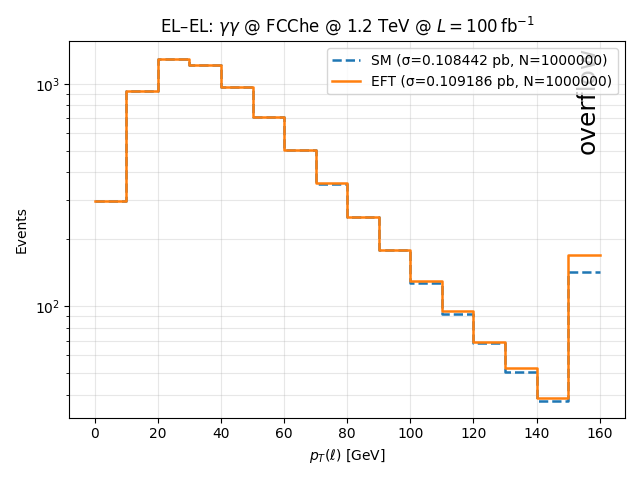

The table this chart was drawn from, first rows:
bin_lower_edge, SM_events, EFT_events
0, 297.8, 295.9
10, 931.2, 933.6
20, 1290, 1301
30, 1223, 1221
40, 971.4, 970.2
50, 712.6, 713
60, 503.8, 505.8
70, 353.9, 356.6
80, 250.9, 251.5
90, 178.2, 179.4
100, 127.3, 129.4
110, 92.39, 95.1
120, 68.36, 68.85
130, 50.52, 52.54
140, 37.55, 38.54
150, 141.9, 170.2
